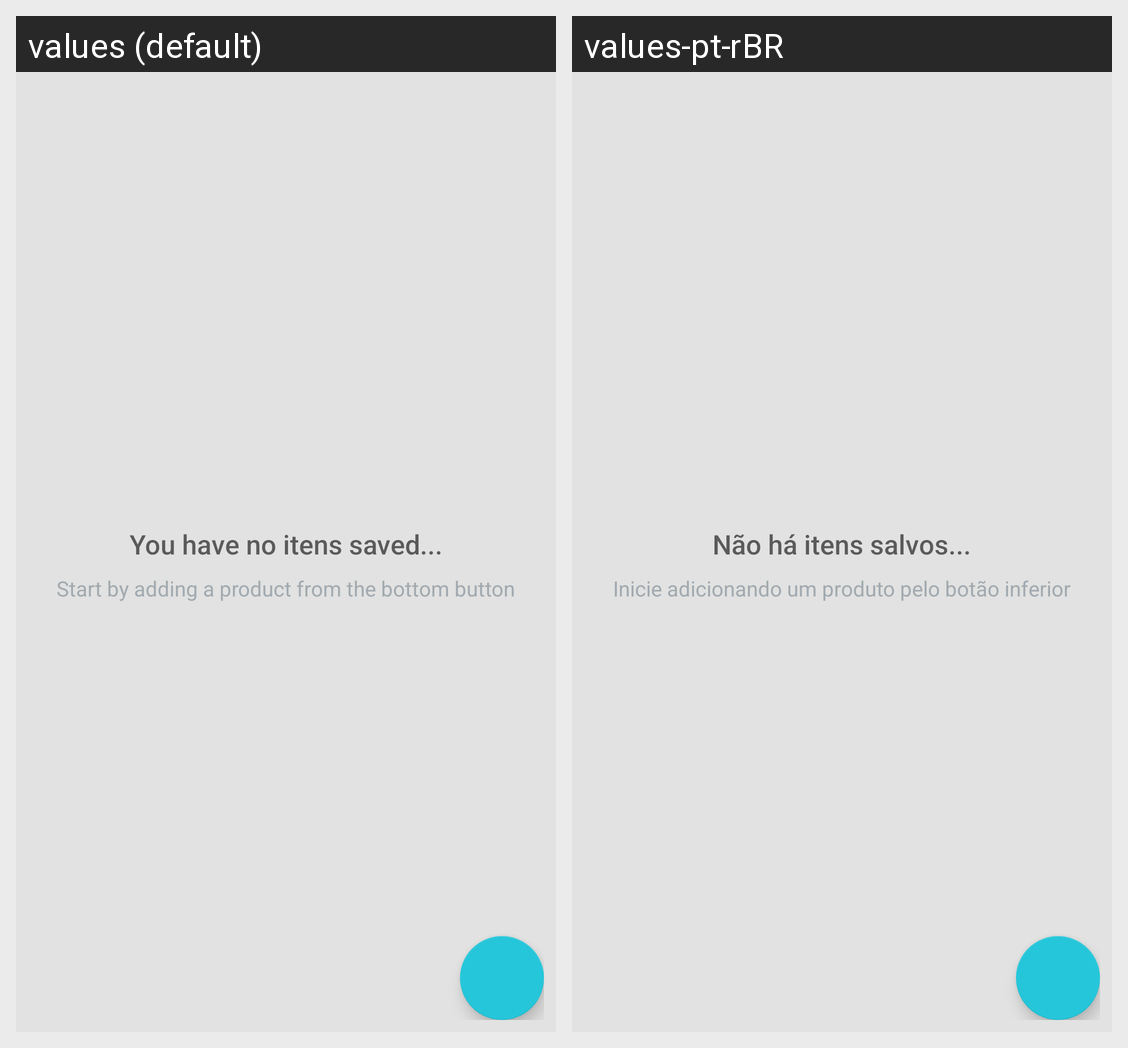

Strings drawn on this Android screen and how each of the app's shown locales translates them:
Android screen res/layout/activity_catalog.xml rendered under 2 locales, left to right: values (default), values-pt-rBR. Device: Nexus 5 (rendered at 1080×1920; each locale shown at half size, 540×960, under a caption strip naming it); theme AppTheme.
Strings drawn on this screen, with the default value and each locale's value (text and hints the layout hard-codes, and strings that could not be matched under every locale, appear in the picture but are not listed):

empty_view_title_text
  values: You have no itens saved...
  values-pt-rBR: Não há itens salvos...

empty_view_subtitle_text
  values: Start by adding a product from the bottom button
  values-pt-rBR: Inicie adicionando um produto pelo botão inferior
